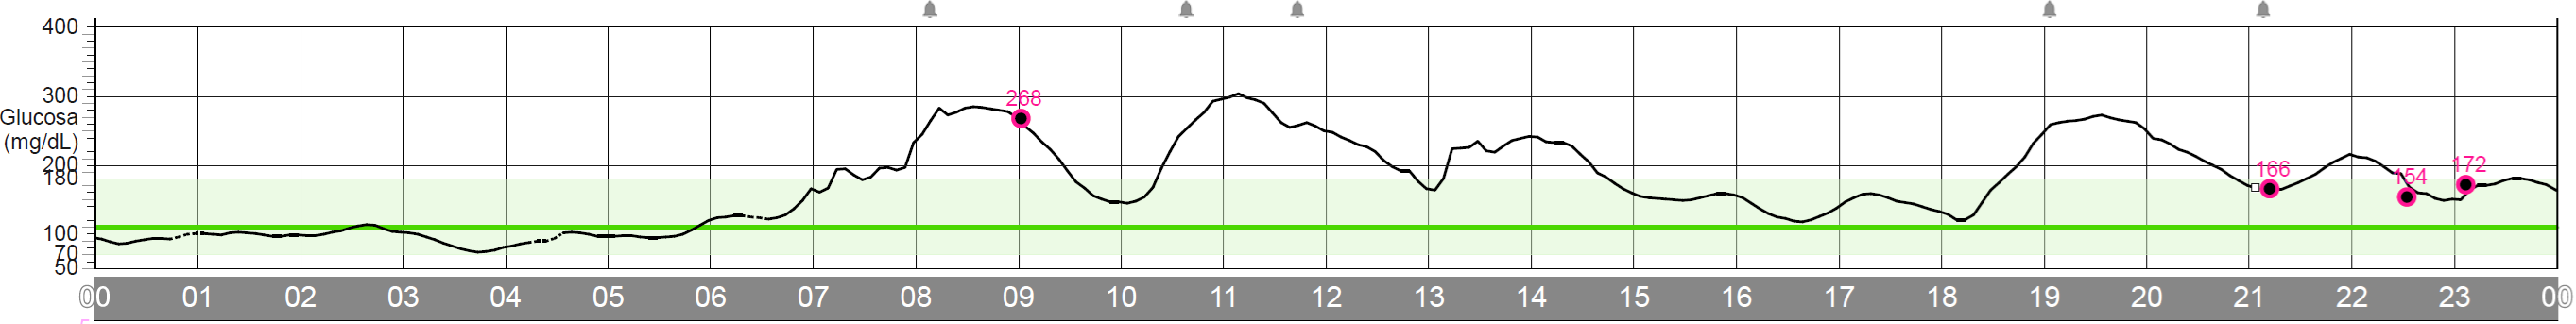

Values plotted in this chart, from the file beside it:
timestamp, glucose_mg_dl, interpolated, missing, at_floor
26-08-2026 00:00, 94, 1, 0, 0
26-08-2026 00:05, 92, 0, 0, 0
26-08-2026 00:10, 88, 0, 0, 0
26-08-2026 00:15, 86, 0, 0, 0
26-08-2026 00:20, 88, 0, 0, 0
26-08-2026 00:25, 90, 0, 0, 0
26-08-2026 00:30, 92, 0, 0, 0
26-08-2026 00:35, 94, 0, 0, 0
26-08-2026 00:40, 94, 0, 0, 0
26-08-2026 00:45, 93, 0, 0, 0
26-08-2026 00:50, 96, 0, 0, 0
26-08-2026 00:55, 100, 0, 0, 0
26-08-2026 01:00, 101, 1, 0, 0
26-08-2026 01:05, 101, 0, 0, 0
26-08-2026 01:10, 100, 0, 0, 0
26-08-2026 01:15, 100, 0, 0, 0
26-08-2026 01:20, 102, 0, 0, 0
26-08-2026 01:25, 103, 0, 0, 0
26-08-2026 01:30, 102, 0, 0, 0
26-08-2026 01:35, 101, 0, 0, 0
26-08-2026 01:40, 98, 0, 0, 0
26-08-2026 01:45, 97, 0, 0, 0
26-08-2026 01:50, 98, 0, 0, 0
26-08-2026 01:55, 99, 0, 0, 0
26-08-2026 02:00, 98, 1, 0, 0
26-08-2026 02:05, 98, 0, 0, 0
26-08-2026 02:10, 98, 0, 0, 0
26-08-2026 02:15, 101, 0, 0, 0
26-08-2026 02:20, 103, 0, 0, 0
26-08-2026 02:25, 106, 0, 0, 0
26-08-2026 02:30, 110, 0, 0, 0
26-08-2026 02:35, 112, 0, 0, 0
26-08-2026 02:40, 114, 0, 0, 0
26-08-2026 02:45, 111, 0, 0, 0
26-08-2026 02:50, 107, 0, 0, 0
26-08-2026 02:55, 104, 0, 0, 0
26-08-2026 03:00, 103, 1, 0, 0
26-08-2026 03:05, 101, 0, 0, 0
26-08-2026 03:10, 99, 0, 0, 0
26-08-2026 03:15, 95, 0, 0, 0
26-08-2026 03:20, 91, 0, 0, 0
26-08-2026 03:25, 86, 0, 0, 0
26-08-2026 03:30, 82, 0, 0, 0
26-08-2026 03:35, 78, 0, 0, 0
26-08-2026 03:40, 75, 0, 0, 0
26-08-2026 03:45, 74, 0, 0, 0
26-08-2026 03:50, 76, 0, 0, 0
26-08-2026 03:55, 78, 0, 0, 0
26-08-2026 04:00, 81, 1, 0, 0
26-08-2026 04:05, 84, 0, 0, 0
26-08-2026 04:10, 87, 0, 0, 0
26-08-2026 04:15, 88, 0, 0, 0
26-08-2026 04:20, 90, 0, 0, 0
26-08-2026 04:25, 91, 0, 0, 0
26-08-2026 04:30, 95, 0, 0, 0
26-08-2026 04:35, 102, 0, 0, 0
26-08-2026 04:40, 103, 0, 0, 0
26-08-2026 04:45, 101, 0, 0, 0
26-08-2026 04:50, 99, 0, 0, 0
26-08-2026 04:55, 97, 0, 0, 0
... 228 more rows
